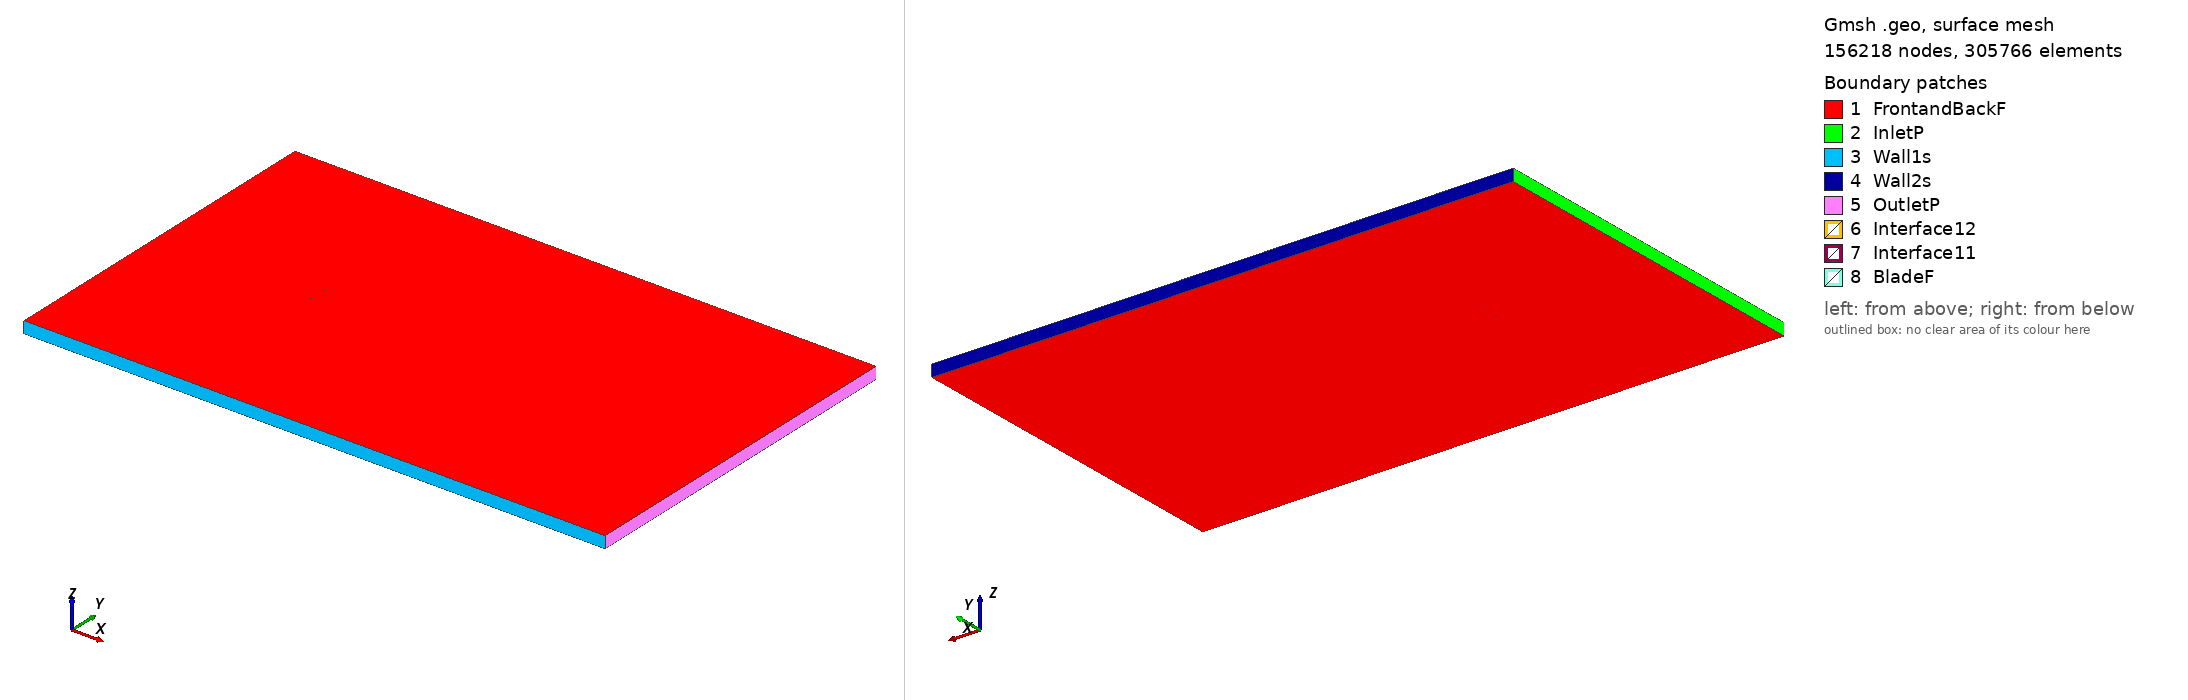

Gmsh geometry script, surface-meshed: 156218 nodes, 305766 surface elements. Boundary patches (legend numbers): 1 FrontandBackF, 2 InletP, 3 Wall1s, 4 Wall2s, 5 OutletP, 6 Interface12, 7 Interface11, 8 BladeF. Left view from above one corner, right view from below the opposite corner. Legend entries are the model's physical surfaces. The drawing asked Gmsh for element sizes between 1% and 20% of the model's largest extent; the script's own settings can give other sizes.

=== fx73cl1152_tsr_4.6338_aoa_-0.53293.geo (drawn) ===
SetFactory("OpenCASCADE");

Point(1) = {0.074976, 0.731874, 0, 1.0};
Point(2) = {0.072895, 0.732273, 0, 1.0};
Point(3) = {0.070150, 0.732807, 0, 1.0};
Point(4) = {0.067124, 0.733398, 0, 1.0};
Point(5) = {0.063827, 0.734046, 0, 1.0};
Point(6) = {0.060273, 0.734748, 0, 1.0};
Point(7) = {0.056480, 0.735494, 0, 1.0};
Point(8) = {0.052463, 0.736285, 0, 1.0};
Point(9) = {0.048240, 0.737124, 0, 1.0};
Point(10) = {0.043825, 0.738009, 0, 1.0};
Point(11) = {0.039241, 0.738935, 0, 1.0};
Point(12) = {0.034507, 0.739893, 0, 1.0};
Point(13) = {0.029643, 0.740881, 0, 1.0};
Point(14) = {0.024670, 0.741891, 0, 1.0};
Point(15) = {0.019609, 0.742913, 0, 1.0};
Point(16) = {0.014480, 0.743935, 0, 1.0};
Point(17) = {0.009308, 0.744944, 0, 1.0};
Point(18) = {0.004114, 0.745925, 0, 1.0};
Point(19) = {-0.001079, 0.746860, 0, 1.0};
Point(20) = {-0.006250, 0.747728, 0, 1.0};
Point(21) = {-0.011376, 0.748511, 0, 1.0};
Point(22) = {-0.016434, 0.749182, 0, 1.0};
Point(23) = {-0.021403, 0.749693, 0, 1.0};
Point(24) = {-0.026260, 0.749977, 0, 1.0};
Point(25) = {-0.030985, 0.750000, 0, 1.0};
Point(26) = {-0.035559, 0.749762, 0, 1.0};
Point(27) = {-0.039961, 0.749297, 0, 1.0};
Point(28) = {-0.044170, 0.748604, 0, 1.0};
Point(29) = {-0.048171, 0.747673, 0, 1.0};
Point(30) = {-0.051947, 0.746521, 0, 1.0};
Point(31) = {-0.055481, 0.745195, 0, 1.0};
Point(32) = {-0.058759, 0.743739, 0, 1.0};
Point(33) = {-0.061765, 0.742187, 0, 1.0};
Point(34) = {-0.064490, 0.740554, 0, 1.0};
Point(35) = {-0.066920, 0.738870, 0, 1.0};
Point(36) = {-0.069045, 0.737184, 0, 1.0};
Point(37) = {-0.070858, 0.735517, 0, 1.0};
Point(38) = {-0.072347, 0.733886, 0, 1.0};
Point(39) = {-0.073510, 0.732308, 0, 1.0};
Point(40) = {-0.074342, 0.730845, 0, 1.0};
Point(41) = {-0.074839, 0.729526, 0, 1.0};
Point(42) = {-0.074997, 0.728291, 0, 1.0};
Point(43) = {-0.074816, 0.727094, 0, 1.0};
Point(44) = {-0.074296, 0.725943, 0, 1.0};
Point(45) = {-0.073442, 0.724952, 0, 1.0};
Point(46) = {-0.072257, 0.724202, 0, 1.0};
Point(47) = {-0.070748, 0.723693, 0, 1.0};
Point(48) = {-0.068917, 0.723382, 0, 1.0};
Point(49) = {-0.066775, 0.723211, 0, 1.0};
Point(50) = {-0.064328, 0.723169, 0, 1.0};
Point(51) = {-0.061589, 0.723222, 0, 1.0};
Point(52) = {-0.058570, 0.723359, 0, 1.0};
Point(53) = {-0.055280, 0.723574, 0, 1.0};
Point(54) = {-0.051736, 0.723865, 0, 1.0};
Point(55) = {-0.047953, 0.724247, 0, 1.0};
Point(56) = {-0.043948, 0.724689, 0, 1.0};
Point(57) = {-0.039736, 0.725171, 0, 1.0};
Point(58) = {-0.035335, 0.725676, 0, 1.0};
Point(59) = {-0.030764, 0.726183, 0, 1.0};
Point(60) = {-0.026044, 0.726692, 0, 1.0};
Point(61) = {-0.021194, 0.727193, 0, 1.0};
Point(62) = {-0.016234, 0.727687, 0, 1.0};
Point(63) = {-0.011187, 0.728155, 0, 1.0};
Point(64) = {-0.006072, 0.728591, 0, 1.0};
Point(65) = {-0.000913, 0.728994, 0, 1.0};
Point(66) = {0.004268, 0.729368, 0, 1.0};
Point(67) = {0.009450, 0.729708, 0, 1.0};
Point(68) = {0.014609, 0.730012, 0, 1.0};
Point(69) = {0.019726, 0.730277, 0, 1.0};
Point(70) = {0.024776, 0.730500, 0, 1.0};
Point(71) = {0.029738, 0.730680, 0, 1.0};
Point(72) = {0.034592, 0.730817, 0, 1.0};
Point(73) = {0.039315, 0.730921, 0, 1.0};
Point(74) = {0.043891, 0.730989, 0, 1.0};
Point(75) = {0.048296, 0.731019, 0, 1.0};
Point(76) = {0.052512, 0.731007, 0, 1.0};
Point(77) = {0.056522, 0.730965, 0, 1.0};
Point(78) = {0.060309, 0.730900, 0, 1.0};
Point(79) = {0.063857, 0.730815, 0, 1.0};
Point(80) = {0.067149, 0.730714, 0, 1.0};
Point(81) = {0.070171, 0.730596, 0, 1.0};
Point(82) = {0.072912, 0.730468, 0, 1.0};
Point(83) = {0.074991, 0.730351, 0, 1.0};
Point(84) = {-0.074976, -0.731874, 0, 1.0};
Point(85) = {-0.072895, -0.732273, 0, 1.0};
Point(86) = {-0.070150, -0.732807, 0, 1.0};
Point(87) = {-0.067124, -0.733398, 0, 1.0};
Point(88) = {-0.063827, -0.734046, 0, 1.0};
Point(89) = {-0.060273, -0.734748, 0, 1.0};
Point(90) = {-0.056480, -0.735494, 0, 1.0};
Point(91) = {-0.052463, -0.736285, 0, 1.0};
Point(92) = {-0.048240, -0.737124, 0, 1.0};
Point(93) = {-0.043825, -0.738009, 0, 1.0};
Point(94) = {-0.039241, -0.738935, 0, 1.0};
Point(95) = {-0.034507, -0.739893, 0, 1.0};
Point(96) = {-0.029643, -0.740881, 0, 1.0};
Point(97) = {-0.024670, -0.741891, 0, 1.0};
Point(98) = {-0.019609, -0.742913, 0, 1.0};
Point(99) = {-0.014480, -0.743935, 0, 1.0};
Point(100) = {-0.009308, -0.744944, 0, 1.0};
Point(101) = {-0.004114, -0.745925, 0, 1.0};
Point(102) = {0.001079, -0.746860, 0, 1.0};
Point(103) = {0.006250, -0.747728, 0, 1.0};
Point(104) = {0.011376, -0.748511, 0, 1.0};
Point(105) = {0.016434, -0.749182, 0, 1.0};
Point(106) = {0.021403, -0.749693, 0, 1.0};
Point(107) = {0.026260, -0.749977, 0, 1.0};
Point(108) = {0.030985, -0.750000, 0, 1.0};
Point(109) = {0.035559, -0.749762, 0, 1.0};
Point(110) = {0.039961, -0.749297, 0, 1.0};
Point(111) = {0.044170, -0.748604, 0, 1.0};
Point(112) = {0.048171, -0.747673, 0, 1.0};
Point(113) = {0.051947, -0.746521, 0, 1.0};
Point(114) = {0.055481, -0.745195, 0, 1.0};
Point(115) = {0.058759, -0.743739, 0, 1.0};
Point(116) = {0.061765, -0.742187, 0, 1.0};
Point(117) = {0.064490, -0.740554, 0, 1.0};
Point(118) = {0.066920, -0.738870, 0, 1.0};
Point(119) = {0.069045, -0.737184, 0, 1.0};
Point(120) = {0.070858, -0.735517, 0, 1.0};
Point(121) = {0.072347, -0.733886, 0, 1.0};
Point(122) = {0.073510, -0.732308, 0, 1.0};
Point(123) = {0.074342, -0.730845, 0, 1.0};
Point(124) = {0.074839, -0.729526, 0, 1.0};
Point(125) = {0.074997, -0.728291, 0, 1.0};
Point(126) = {0.074816, -0.727094, 0, 1.0};
Point(127) = {0.074296, -0.725943, 0, 1.0};
Point(128) = {0.073442, -0.724952, 0, 1.0};
Point(129) = {0.072257, -0.724202, 0, 1.0};
Point(130) = {0.070748, -0.723693, 0, 1.0};
Point(131) = {0.068917, -0.723382, 0, 1.0};
Point(132) = {0.066775, -0.723211, 0, 1.0};
Point(133) = {0.064328, -0.723169, 0, 1.0};
Point(134) = {0.061589, -0.723222, 0, 1.0};
Point(135) = {0.058570, -0.723359, 0, 1.0};
Point(136) = {0.055280, -0.723574, 0, 1.0};
Point(137) = {0.051736, -0.723865, 0, 1.0};
Point(138) = {0.047953, -0.724247, 0, 1.0};
Point(139) = {0.043948, -0.724689, 0, 1.0};
Point(140) = {0.039736, -0.725171, 0, 1.0};
Point(141) = {0.035335, -0.725676, 0, 1.0};
Point(142) = {0.030764, -0.726183, 0, 1.0};
Point(143) = {0.026044, -0.726692, 0, 1.0};
Point(144) = {0.021194, -0.727193, 0, 1.0};
Point(145) = {0.016234, -0.727687, 0, 1.0};
Point(146) = {0.011187, -0.728155, 0, 1.0};
Point(147) = {0.006072, -0.728591, 0, 1.0};
Point(148) = {0.000913, -0.728994, 0, 1.0};
Point(149) = {-0.004268, -0.729368, 0, 1.0};
Point(150) = {-0.009450, -0.729708, 0, 1.0};
Point(151) = {-0.014609, -0.730012, 0, 1.0};
Point(152) = {-0.019726, -0.730277, 0, 1.0};
Point(153) = {-0.024776, -0.730500, 0, 1.0};
Point(154) = {-0.029738, -0.730680, 0, 1.0};
Point(155) = {-0.034592, -0.730817, 0, 1.0};
Point(156) = {-0.039315, -0.730921, 0, 1.0};
Point(157) = {-0.043891, -0.730989, 0, 1.0};
Point(158) = {-0.048296, -0.731019, 0, 1.0};
Point(159) = {-0.052512, -0.731007, 0, 1.0};
Point(160) = {-0.056522, -0.730965, 0, 1.0};
Point(161) = {-0.060309, -0.730900, 0, 1.0};
Point(162) = {-0.063857, -0.730815, 0, 1.0};
Point(163) = {-0.067149, -0.730714, 0, 1.0};
Point(164) = {-0.070171, -0.730596, 0, 1.0};
Point(165) = {-0.072912, -0.730468, 0, 1.0};
Point(166) = {-0.074991, -0.730351, 0, 1.0};

// Lines: first blade (splines 1-4)
Spline(1) = {1:26};
Spline(2) = {26:58};
Spline(3) = {58:83};
Spline(4) = {83,1};

// Lines: second blade (splines 5-8)
Spline(5) = {84:109};
Spline(6) = {109:141};
Spline(7) = {141:166};
Spline(8) = {166,84};

// Outer domain (points 20001-4 and lines)
Point(167) = {-13.50000000, -15.00000000, 0, 1.0};
Point(168) = {-13.50000000, 15.00000000, 0, 1.0};
Point(169) = {36.00000000, 15.00000000, 0, 1.0};
Point(170) = {36.00000000, -15.00000000, 0, 1.0};
Line(11) = {167, 168};
Line(12) = {168, 169};
Line(13) = {169, 170};
Line(14) = {167, 170};

// Interface (between moving and stationary domain) (circles)
Circle(9) = {0, 0, 0, 0.80000000, 0, 2*Pi};
Circle(10) = {0, 0, 0, 0.80000000, 0, 2*Pi};

// Loops collect Lines/Splines/etc (blade1, blade2, domain, first circle)
Line Loop(1) = {1:4};
Line Loop(2) = {5:8};
Line Loop(3) = {11,12,13,-14};
Line Loop(4) = {9};

// BooleanDifference cuts out the circle/interface from the domain
Plane Surface(1) = {3};
Plane Surface(2) = {4};
BooleanDifference{ Surface{1}; Delete;}{ Surface{2}; Delete;}

// This one cuts out the blades from the inner circle/interface
Line Loop(6) = {10};
Plane Surface(5) = {6};
Plane Surface(6) = {1};
Plane Surface(7) = {2};
BooleanDifference{ Surface{5}; Delete;}{ Surface{6,7}; Delete;}

// extrude to 3rd dimension
Extrude {0, 0, 1} {Surface{1}; Surface{5}; Layers{1}; Recombine;}

// Physical Surfaces are the named boundaries (patches)
Physical Surface("Interface11") = {12};
Physical Surface("Interface12") = {10};

// sides of domain
Physical Surface("InletP") = {6};
Physical Surface("OutletP") = {9};

// top and bottom of domain
Physical Surface("Wall1s") = {7};
Physical Surface("Wall2s") = {8};

// Check FrontandBackF by ensuring there is nothing in the 3rd dimension
Physical Surface("FrontandBackF") = {1,11,5,21};
Physical Surface("BladeF") = {13:20};
Physical Volume("Turbine") = {2};
Physical Volume("Farfield") = {1};

// settings for airfoil boundary layer
Field[1] = BoundaryLayer;
Field[1].EdgesList = {1:8};
Field[1].hwall_n = 1e-3;
Field[1].thickness = 1.5e-2;
Field[1].ratio = 1.05;
Field[1].Quads = 1;
BoundaryLayer Field = 1;

// control points for mesh (blade and interface)
// floor((arc length / 1.5mm)/ 6) -> Transfinite Line
Transfinite Line {1,2,3,5,6,7} = 34 Using Progression 1;
Transfinite Line {4,8} = 2 Using Progression 1;
Transfinite Line {9, 15} = 800 Using Progression 1;

// For more information on gmsh syntax, visit http://gmsh.info/doc/texinfo/gmsh.html
